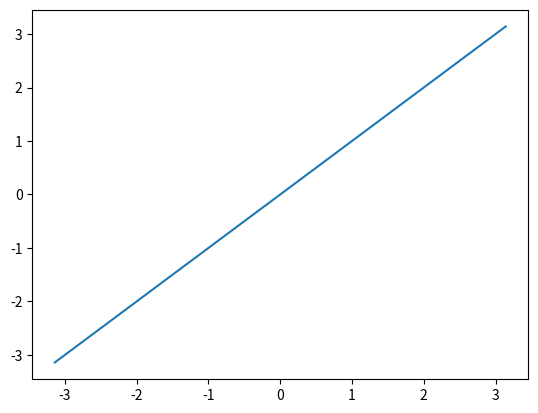

Generate this figure with matplotlib:
import numpy as np
import matplotlib.pyplot as plt


if __name__ == '__main__':
    print("<Init>")
    xdata = np.linspace(-np.pi, np.pi)
    ydata = xdata
    plt.plot(xdata, ydata)

    




